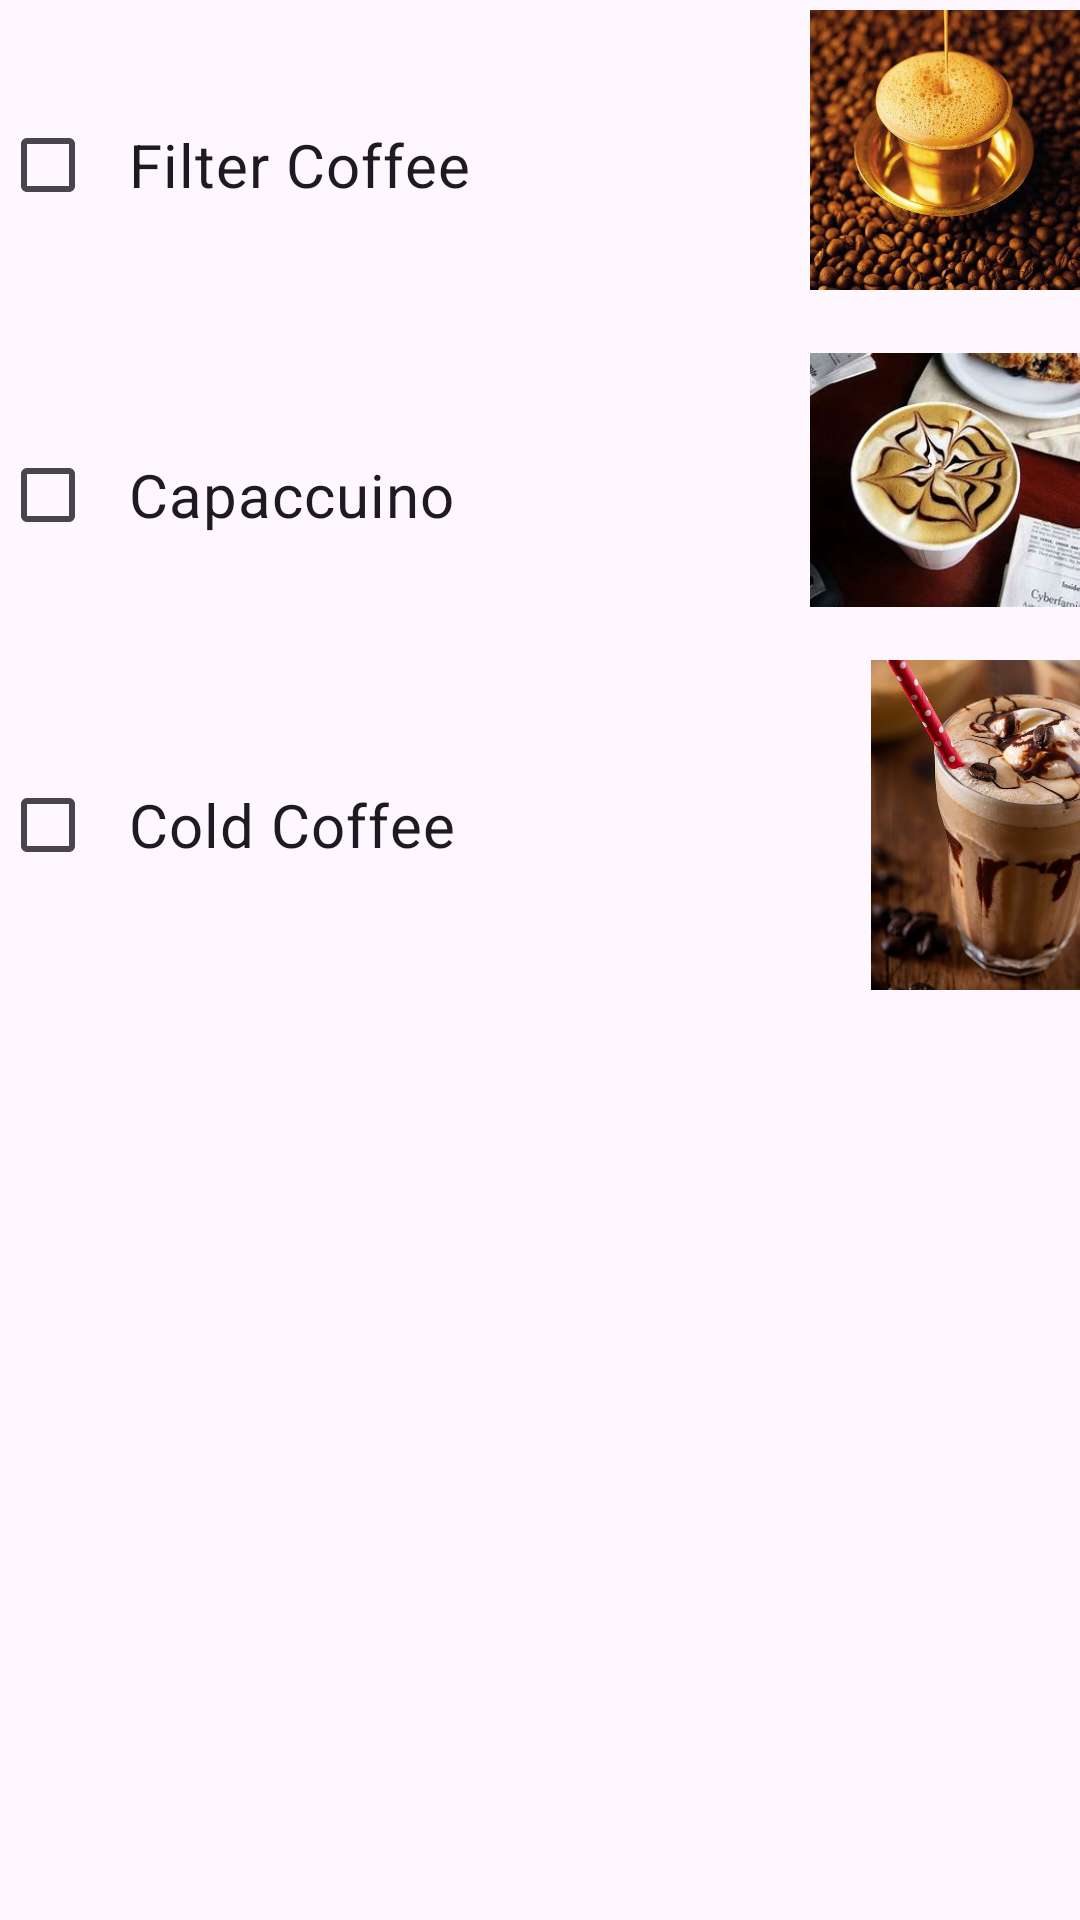

Android layout source for this screen:
<!-- AndroidManifest.xml: application theme Theme.CafeMenuApp -->
<!-- res/layout/fragment_beverages.xml -->
<?xml version="1.0" encoding="utf-8"?>
<LinearLayout xmlns:android="http://schemas.android.com/apk/res/android"
    xmlns:app="http://schemas.android.com/apk/res-auto"
    xmlns:tools="http://schemas.android.com/tools"
    android:layout_width="match_parent"
    android:layout_height="match_parent"
    tools:context=".BeveragesFragment"
    android:orientation="vertical">

    <LinearLayout
        android:layout_width="match_parent"
        android:layout_height="wrap_content"
        android:orientation="horizontal">

        <CheckBox
            android:id="@+id/ck7"
            android:layout_width="270dp"
            android:layout_height="110dp"
            android:text="  Filter Coffee"
            android:textSize="20sp" />

        <ImageView
            android:id="@+id/imageView"
            android:layout_width="wrap_content"
            android:layout_height="100dp"
            android:src="@drawable/filtercoffeee" />

    </LinearLayout>

    <LinearLayout
        android:layout_width="match_parent"
        android:layout_height="wrap_content"
        android:orientation="horizontal">

        <CheckBox
            android:id="@+id/ck8"
            android:layout_width="270dp"
            android:layout_height="110dp"
            android:text="  Capaccuino"
            android:textSize="20sp"/>
        <ImageView
            android:id="@+id/imageView2"
            android:layout_width="wrap_content"
            android:layout_height="100dp"
            android:src="@drawable/capaccuinoo" />

    </LinearLayout>

    <LinearLayout
        android:layout_width="match_parent"
        android:layout_height="wrap_content"
        android:orientation="horizontal">

        <CheckBox
            android:id="@+id/ck9"
            android:layout_width="270dp"
            android:layout_height="110dp"
            android:text="  Cold Coffee"
            android:textSize="20sp"/>

        <ImageView
            android:id="@+id/imageView3"
            android:layout_width="145dp"
            android:layout_height="match_parent"
            android:src="@drawable/coldcoffeee" />

    </LinearLayout>



</LinearLayout>
<!-- resources referenced by this layout -->
<resources>
  <!-- drawable capaccuinoo: jpg bitmap (drawable, 20947 bytes) -->
  <!-- drawable coldcoffeee: jpg bitmap (drawable, 85452 bytes) -->
  <!-- drawable filtercoffeee: jpg bitmap (drawable, 70631 bytes) -->
  <style name="Theme.CafeMenuApp" parent="Base.Theme.CafeMenuApp" />
  <style name="Base.Theme.CafeMenuApp" parent="Theme.Material3.DayNight.NoActionBar">
          
          
      </style>
</resources>
